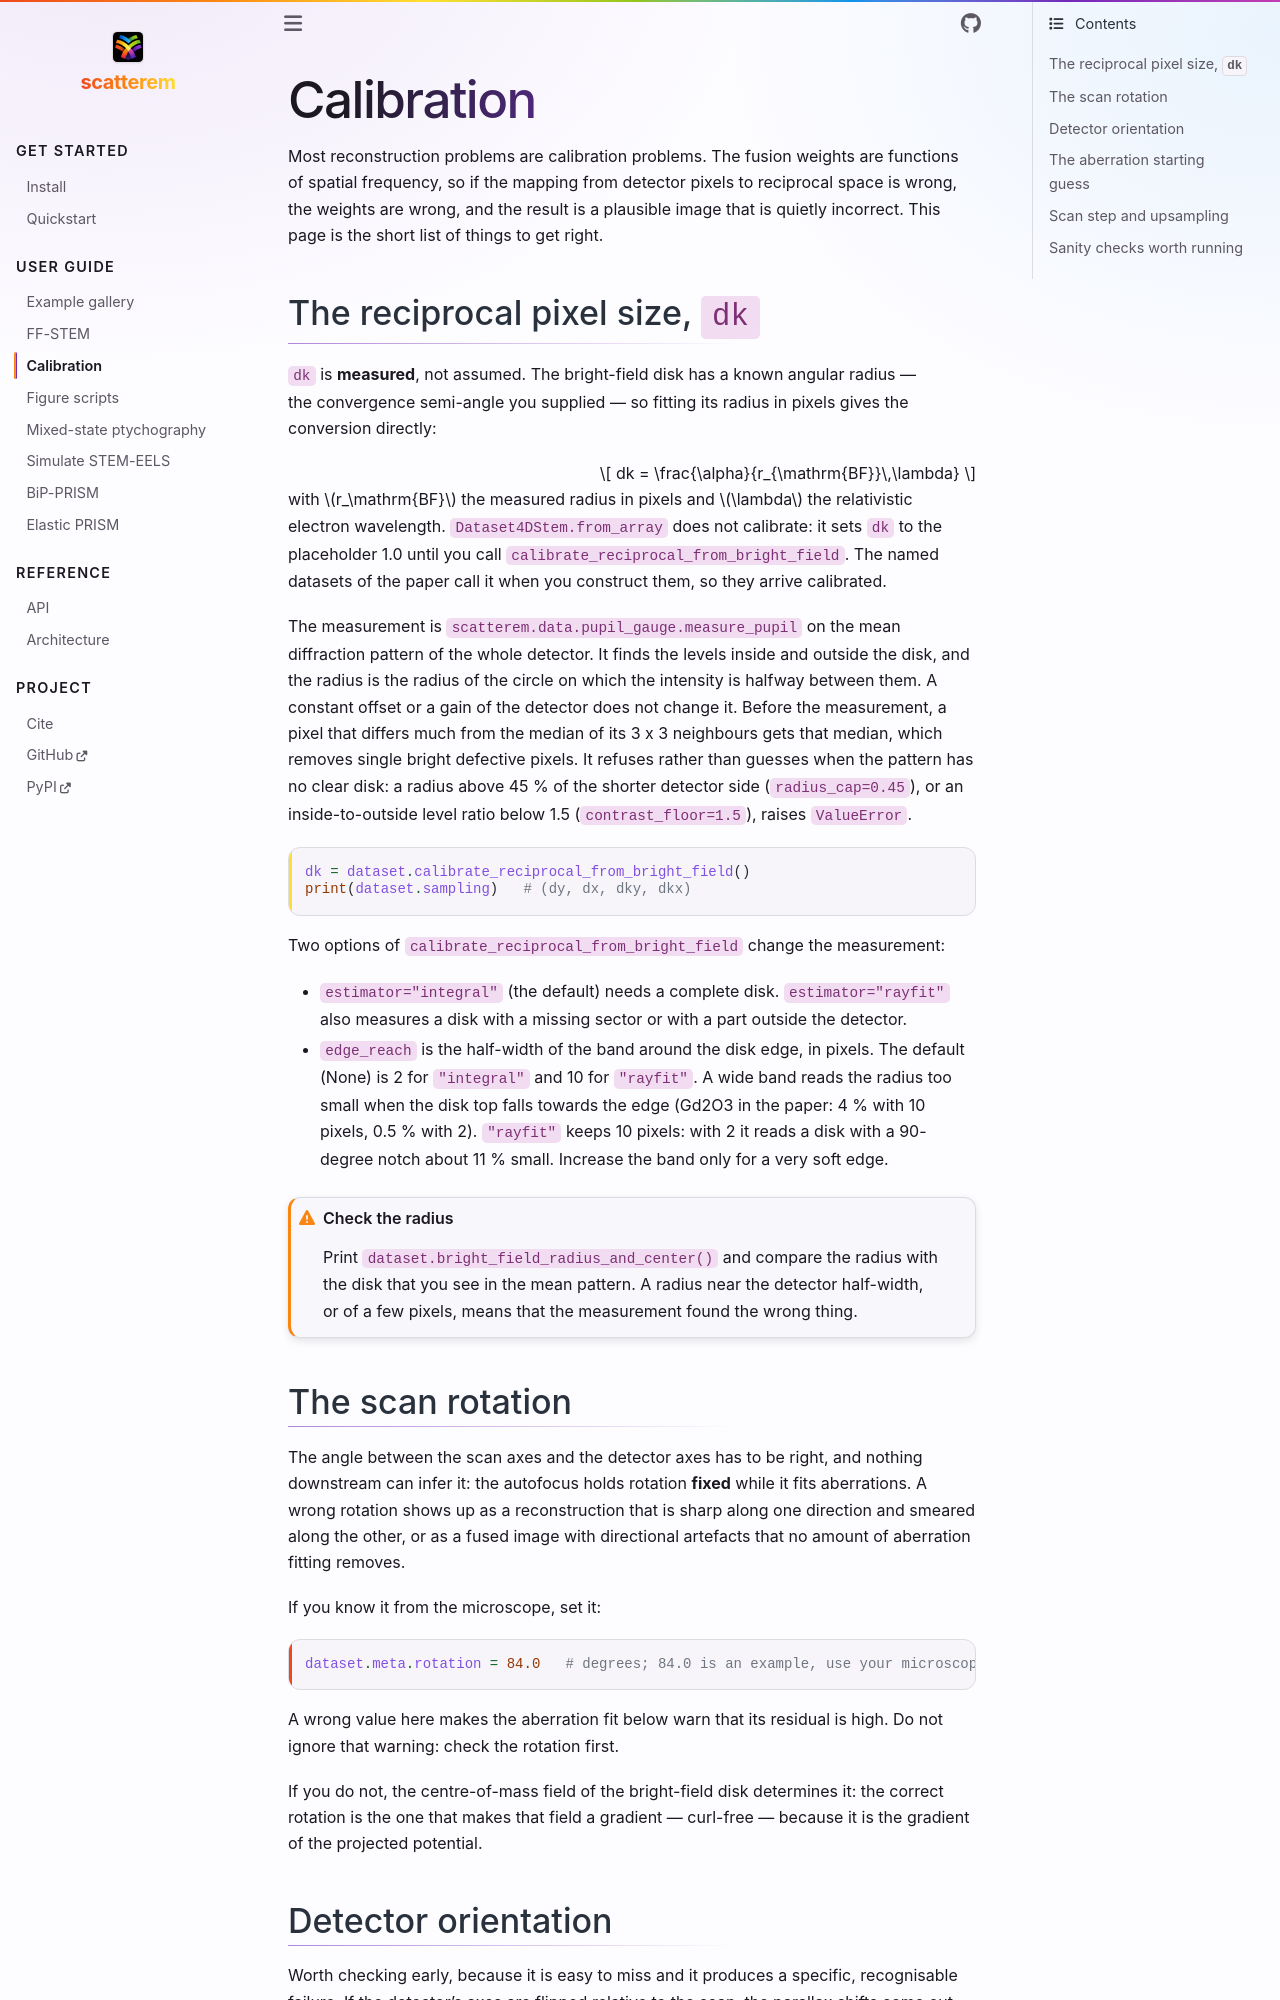

repository: scatterem/scatterem · page: docs/calibration.html · generator: sphinx

# Calibration

Most reconstruction problems are calibration problems. The fusion weights are
functions of spatial frequency, so if the mapping from detector pixels to
reciprocal space is wrong, the weights are wrong, and the result is a plausible
image that is quietly incorrect. This page is the short list of things to get
right.

## The reciprocal pixel size, `dk`

`dk` is **measured**, not assumed. The bright-field disk has a known angular
radius — the convergence semi-angle you supplied — so fitting its radius in pixels
gives the conversion directly:

$$ dk = \frac{\alpha}{r_{\mathrm{BF}}\,\lambda} $$

with $r_\mathrm{BF}$ the measured radius in pixels and $\lambda$ the
relativistic electron wavelength. `Dataset4DStem.from_array` does not
calibrate: it sets `dk` to the placeholder 1.0 until you call
`calibrate_reciprocal_from_bright_field`. The named datasets of the paper call
it when you construct them, so they arrive calibrated.

The measurement is `scatterem.data.pupil_gauge.measure_pupil` on the mean
diffraction pattern of the whole detector. It finds the levels inside and
outside the disk, and the radius is the radius of the circle on which the
intensity is halfway between them. A constant offset or a gain of the
detector does not change it. Before the measurement, a pixel that differs
much from the median of its 3 x 3 neighbours gets that median, which removes
single bright defective pixels. It refuses rather than guesses when
the pattern has no clear disk: a radius above 45 % of the shorter detector
side (`radius_cap=0.45`), or an inside-to-outside level ratio below 1.5
(`contrast_floor=1.5`), raises `ValueError`.

```python
dk = dataset.calibrate_reciprocal_from_bright_field()
print(dataset.sampling)   # (dy, dx, dky, dkx)
```

Two options of `calibrate_reciprocal_from_bright_field` change the
measurement:

- `estimator="integral"` (the default) needs a complete disk.
  `estimator="rayfit"` also measures a disk with a missing sector or with a
  part outside the detector.
- `edge_reach` is the half-width of the band around the disk edge, in
  pixels. The default (None) is 2 for `"integral"` and 10 for `"rayfit"`.
  A wide band reads the radius too small when the disk top falls towards
  the edge (Gd2O3 in the paper: 4 % with 10 pixels, 0.5 % with 2).
  `"rayfit"` keeps 10 pixels: with 2 it reads a disk with a 90-degree notch
  about 11 % small. Increase the band only for a very soft edge.

:::{admonition} Check the radius
:class: warning

Print `dataset.bright_field_radius_and_center()` and compare the radius with
the disk that you see in the mean pattern. A radius near the detector
half-width, or of a few pixels, means that the measurement found the wrong
thing.
:::

## The scan rotation

The angle between the scan axes and the detector axes has to be right, and nothing
downstream can infer it: the autofocus holds rotation **fixed** while it fits
aberrations. A wrong rotation shows up as a reconstruction that is sharp along one
direction and smeared along the other, or as a fused image with directional
artefacts that no amount of aberration fitting removes.

If you know it from the microscope, set it:

```python
dataset.meta.rotation = 84.0   # degrees; 84.0 is an example, use your microscope's value
```

A wrong value here makes the aberration fit below warn that its residual is
high. Do not ignore that warning: check the rotation first.

If you do not, the centre-of-mass field of the bright-field disk determines it: the
correct rotation is the one that makes that field a gradient — curl-free — because
it is the gradient of the projected potential.
